Labelled photos from "dataset_scientific_split", an image-classification folder in singuyen0312e9/MangoLeaf. The possible labels are: anthracnose, bacterial canker, bacterial spot, cutting weevil, die back, gall midge, healthy, powdery mildew, sooty mould.

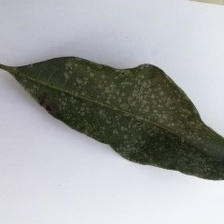
Label: powdery mildew

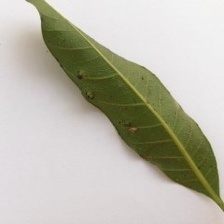
Label: gall midge

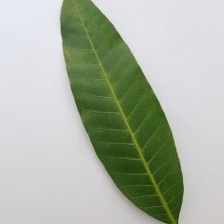
Label: healthy

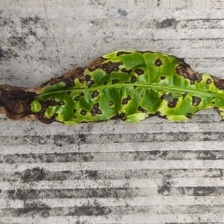
Label: bacterial spot

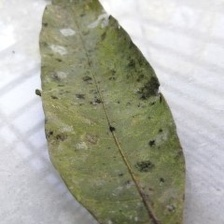
Label: sooty mould

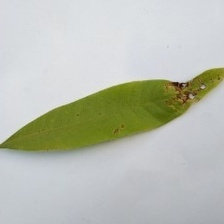
Label: anthracnose
